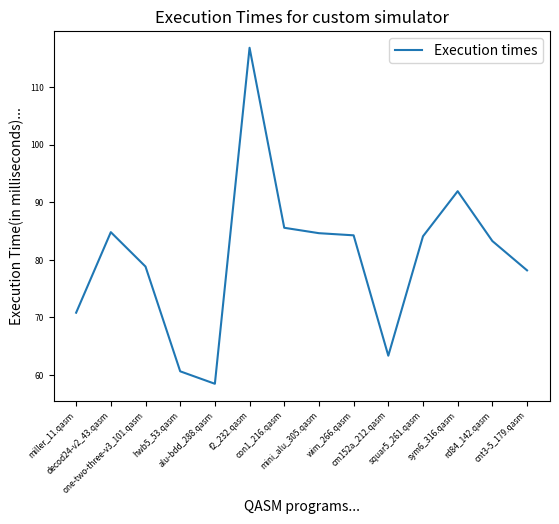

The matplotlib source for this figure:
# PROGRAM PROPERTIES
# miller_11.qasm 3 qubits 54 lines
# decod24-v2_43.qasm 4 qubits 56 lines
# one-two-three-v3_101.qasm 5 qubits 74 lines
# hwb5_53.qasm 6 qubits 1,340 lines
# alu-bdd_288.qasm 7 qubits 88 lines
# f2_232.qasm 8 qubits 1,210 lines
# con1_216.qasm 9 qubits 958 lines
# mini_alu_305.qasm 10 qubits 177 lines
# wim_266.qasm 11 qubits 990 lines
# cm152a_212.qasm 12 qubits 1,225 lines
# squar5_261.qasm 13 qubits 1,997 lines
# sym6_316.qasm 14 qubits 274 lines
# rd84_142.qasm 15 qubits 347 lines
# cnt3-5_179.qasm 16 qubits 179 lines

# EXECUTION DATA...
# miller_11.qasm 70.7868
# decod24-v2_43.qasm 84.7827
# one-two-three-v3_101.qasm 78.8053
# hwb5_53.qasm 60.601
# alu-bdd_288.qasm 58.4354
# f2_232.qasm 116.8259
# con1_216.qasm 85.5444
# mini_alu_305.qasm 84.6055
# wim_266.qasm 84.2334
# cm152a_212.qasm 63.316
# squar5_261.qasm 84.064
# sym6_316.qasm 91.901
# rd84_142.qasm 83.2423
# cnt3-5_179.qasm 78.1452

import numpy as np
import matplotlib.pyplot as plt

execution_times = {"miller_11.qasm": 70.7868,
"decod24-v2_43.qasm": 84.7827,
"one-two-three-v3_101.qasm": 78.8053,
"hwb5_53.qasm": 60.601,
"alu-bdd_288.qasm": 58.4354,
"f2_232.qasm": 116.8259,
"con1_216.qasm": 85.5444,
"mini_alu_305.qasm": 84.6055,
"wim_266.qasm": 84.2334,
"cm152a_212.qasm": 63.316,
"squar5_261.qasm": 84.064,
"sym6_316.qasm": 91.901,
"rd84_142.qasm":83.2423,
"cnt3-5_179.qasm": 78.1452
}

plt.plot(execution_times.keys(), execution_times.values(), label="Execution times")
plt.title("Execution Times for custom simulator")
plt.xlabel("QASM programs...")
plt.ylabel("Execution Time(in milliseconds)...")
plt.tick_params(axis='both', which='major', labelsize=6)
plt.xticks(rotation=45, ha='right')
plt.legend()
plt.show()
